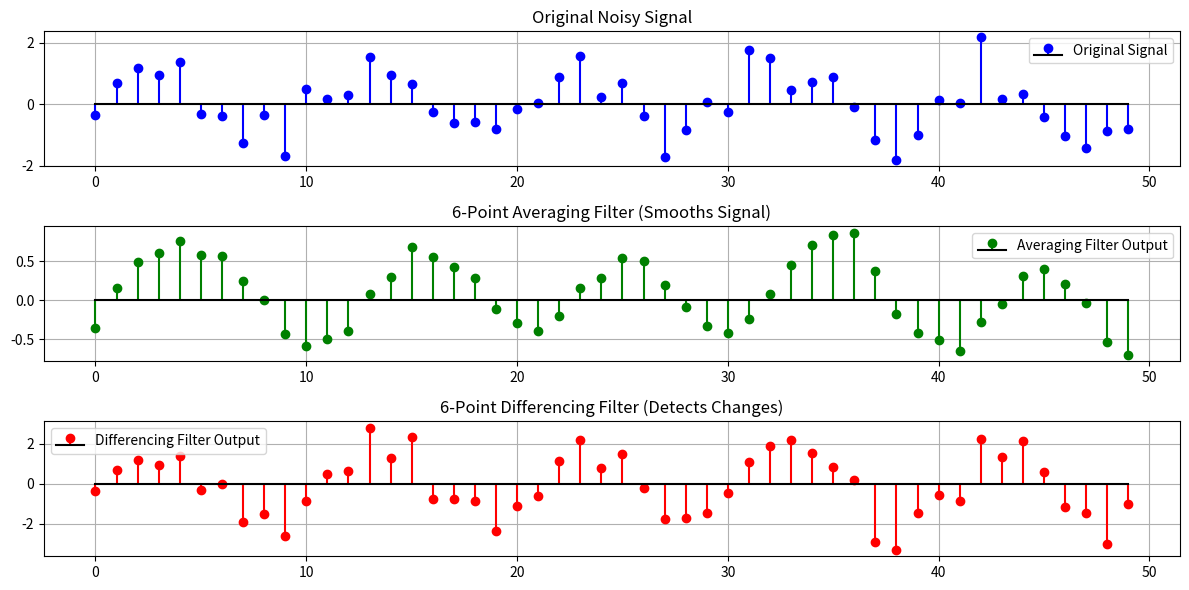

Here is the Python script that generated this plot:
import numpy as np
import matplotlib.pyplot as plt

# Define a sample discrete-time signal
n = np.arange(0, 50)
x = np.sin(0.2 * np.pi * n) + 0.5 * np.random.randn(len(n))  # Noisy sine wave

# 6-Point Averaging Filter
def averaging_filter(x):
    y_avg = np.zeros_like(x)
    for i in range(len(x)):
        if i >= 5:
            y_avg[i] = np.sum(x[i-5:i+1]) / 6  # Average last 6 samples
        else:
            y_avg[i] = np.sum(x[:i+1]) / (i+1)  # Partial averaging at start
    return y_avg

# 6-Point Differencing Filter
def differencing_filter(x):
    y_diff = np.zeros_like(x)
    for i in range(len(x)):
        if i >= 6:
            y_diff[i] = x[i] - x[i-6]  # Difference between current and 6 steps before
        else:
            y_diff[i] = x[i]  # No difference for first few samples
    return y_diff

# Apply filters
y_avg = averaging_filter(x)
y_diff = differencing_filter(x)

# Plot results
plt.figure(figsize=(12, 6))

plt.subplot(3, 1, 1)
plt.stem(n, x, linefmt='b-', markerfmt='bo', basefmt="k-", label='Original Signal')
plt.title("Original Noisy Signal")
plt.legend()
plt.grid()

plt.subplot(3, 1, 2)
plt.stem(n, y_avg, linefmt='g-', markerfmt='go', basefmt="k-", label='Averaging Filter Output')
plt.title("6-Point Averaging Filter (Smooths Signal)")
plt.legend()
plt.grid()

plt.subplot(3, 1, 3)
plt.stem(n, y_diff, linefmt='r-', markerfmt='ro', basefmt="k-", label='Differencing Filter Output')
plt.title("6-Point Differencing Filter (Detects Changes)")
plt.legend()
plt.grid()

plt.tight_layout()
plt.show() 